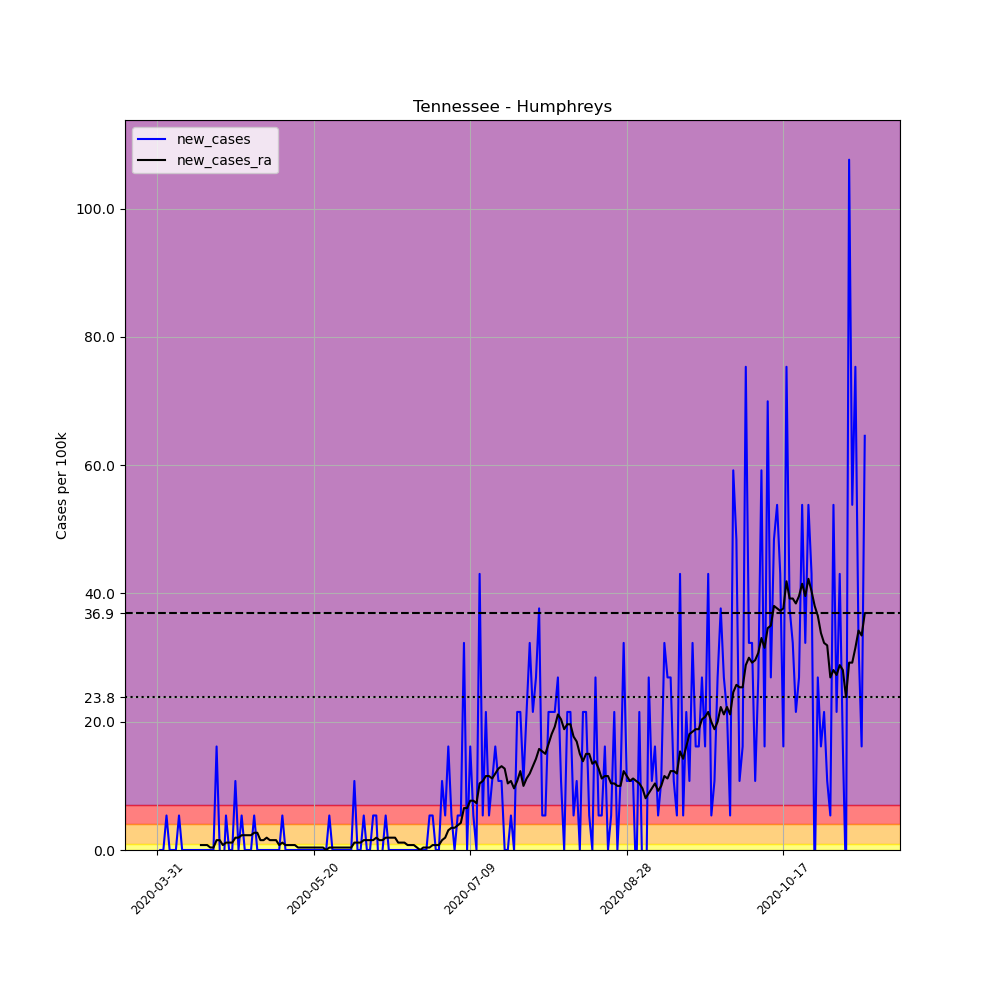

The table this chart was drawn from, first rows:
, date, county, state, fips, cases, deaths, COUNTY, STNAME, CTYNAME, POPESTIMATE2019, per_100k, new_cases, new_cases_ra
499890, 2020-03-31, Humphreys, Tennessee, 47085, 2, 0, 85, Tennessee, Humphreys, 18582, 10.76, , 
499891, 2020-04-01, Humphreys, Tennessee, 47085, 2, 0, 85, Tennessee, Humphreys, 18582, 10.76, 0.0, 
499892, 2020-04-02, Humphreys, Tennessee, 47085, 2, 0, 85, Tennessee, Humphreys, 18582, 10.76, 0.0, 
499893, 2020-04-03, Humphreys, Tennessee, 47085, 3, 0, 85, Tennessee, Humphreys, 18582, 16.14, 5.382, 
499894, 2020-04-04, Humphreys, Tennessee, 47085, 3, 0, 85, Tennessee, Humphreys, 18582, 16.14, 0.0, 
499895, 2020-04-05, Humphreys, Tennessee, 47085, 3, 0, 85, Tennessee, Humphreys, 18582, 16.14, 0.0, 
499896, 2020-04-06, Humphreys, Tennessee, 47085, 3, 0, 85, Tennessee, Humphreys, 18582, 16.14, 0.0, 
499897, 2020-04-07, Humphreys, Tennessee, 47085, 4, 0, 85, Tennessee, Humphreys, 18582, 21.53, 5.382, 
499898, 2020-04-08, Humphreys, Tennessee, 47085, 4, 0, 85, Tennessee, Humphreys, 18582, 21.53, 0.0, 
499899, 2020-04-09, Humphreys, Tennessee, 47085, 4, 0, 85, Tennessee, Humphreys, 18582, 21.53, 0.0, 
499900, 2020-04-10, Humphreys, Tennessee, 47085, 4, 0, 85, Tennessee, Humphreys, 18582, 21.53, 0.0, 
499901, 2020-04-11, Humphreys, Tennessee, 47085, 4, 0, 85, Tennessee, Humphreys, 18582, 21.53, 0.0, 
499902, 2020-04-12, Humphreys, Tennessee, 47085, 4, 0, 85, Tennessee, Humphreys, 18582, 21.53, 0.0, 
499903, 2020-04-13, Humphreys, Tennessee, 47085, 4, 0, 85, Tennessee, Humphreys, 18582, 21.53, 0.0, 
499904, 2020-04-14, Humphreys, Tennessee, 47085, 4, 0, 85, Tennessee, Humphreys, 18582, 21.53, 0.0, 0.7688
499905, 2020-04-15, Humphreys, Tennessee, 47085, 4, 0, 85, Tennessee, Humphreys, 18582, 21.53, 0.0, 0.7688
499906, 2020-04-16, Humphreys, Tennessee, 47085, 4, 0, 85, Tennessee, Humphreys, 18582, 21.53, 0.0, 0.7688
499907, 2020-04-17, Humphreys, Tennessee, 47085, 4, 0, 85, Tennessee, Humphreys, 18582, 21.53, 0.0, 0.3844
499908, 2020-04-18, Humphreys, Tennessee, 47085, 4, 0, 85, Tennessee, Humphreys, 18582, 21.53, 0.0, 0.3844
499909, 2020-04-19, Humphreys, Tennessee, 47085, 7, 0, 85, Tennessee, Humphreys, 18582, 37.67, 16.14, 1.538
499910, 2020-04-20, Humphreys, Tennessee, 47085, 7, 0, 85, Tennessee, Humphreys, 18582, 37.67, 0.0, 1.538
499911, 2020-04-21, Humphreys, Tennessee, 47085, 6, 0, 85, Tennessee, Humphreys, 18582, 32.29, -5.382, 0.7688
499912, 2020-04-22, Humphreys, Tennessee, 47085, 7, 0, 85, Tennessee, Humphreys, 18582, 37.67, 5.382, 1.153
499913, 2020-04-23, Humphreys, Tennessee, 47085, 7, 0, 85, Tennessee, Humphreys, 18582, 37.67, 0.0, 1.153
499914, 2020-04-24, Humphreys, Tennessee, 47085, 7, 0, 85, Tennessee, Humphreys, 18582, 37.67, 0.0, 1.153
499915, 2020-04-25, Humphreys, Tennessee, 47085, 9, 1, 85, Tennessee, Humphreys, 18582, 48.43, 10.76, 1.922
499916, 2020-04-26, Humphreys, Tennessee, 47085, 9, 1, 85, Tennessee, Humphreys, 18582, 48.43, 0.0, 1.922
499917, 2020-04-27, Humphreys, Tennessee, 47085, 10, 1, 85, Tennessee, Humphreys, 18582, 53.82, 5.382, 2.306
499918, 2020-04-28, Humphreys, Tennessee, 47085, 10, 1, 85, Tennessee, Humphreys, 18582, 53.82, 0.0, 2.306
499919, 2020-04-29, Humphreys, Tennessee, 47085, 10, 1, 85, Tennessee, Humphreys, 18582, 53.82, 0.0, 2.306
499920, 2020-04-30, Humphreys, Tennessee, 47085, 10, 1, 85, Tennessee, Humphreys, 18582, 53.82, 0.0, 2.306
499921, 2020-05-01, Humphreys, Tennessee, 47085, 11, 1, 85, Tennessee, Humphreys, 18582, 59.2, 5.382, 2.691
499922, 2020-05-02, Humphreys, Tennessee, 47085, 11, 1, 85, Tennessee, Humphreys, 18582, 59.2, 0.0, 2.691
499923, 2020-05-03, Humphreys, Tennessee, 47085, 11, 1, 85, Tennessee, Humphreys, 18582, 59.2, 0.0, 1.538
499924, 2020-05-04, Humphreys, Tennessee, 47085, 11, 1, 85, Tennessee, Humphreys, 18582, 59.2, 0.0, 1.538
499925, 2020-05-05, Humphreys, Tennessee, 47085, 11, 1, 85, Tennessee, Humphreys, 18582, 59.2, 0.0, 1.922
499926, 2020-05-06, Humphreys, Tennessee, 47085, 11, 1, 85, Tennessee, Humphreys, 18582, 59.2, 0.0, 1.538
499927, 2020-05-07, Humphreys, Tennessee, 47085, 11, 1, 85, Tennessee, Humphreys, 18582, 59.2, 0.0, 1.538
499928, 2020-05-08, Humphreys, Tennessee, 47085, 11, 1, 85, Tennessee, Humphreys, 18582, 59.2, 0.0, 1.538
499929, 2020-05-09, Humphreys, Tennessee, 47085, 11, 1, 85, Tennessee, Humphreys, 18582, 59.2, 0.0, 0.7688
499930, 2020-05-10, Humphreys, Tennessee, 47085, 12, 1, 85, Tennessee, Humphreys, 18582, 64.58, 5.382, 1.153
499931, 2020-05-11, Humphreys, Tennessee, 47085, 12, 1, 85, Tennessee, Humphreys, 18582, 64.58, 0.0, 0.7688
499932, 2020-05-12, Humphreys, Tennessee, 47085, 12, 1, 85, Tennessee, Humphreys, 18582, 64.58, 0.0, 0.7688
499933, 2020-05-13, Humphreys, Tennessee, 47085, 12, 1, 85, Tennessee, Humphreys, 18582, 64.58, 0.0, 0.7688
499934, 2020-05-14, Humphreys, Tennessee, 47085, 12, 1, 85, Tennessee, Humphreys, 18582, 64.58, 0.0, 0.7688
499935, 2020-05-15, Humphreys, Tennessee, 47085, 12, 1, 85, Tennessee, Humphreys, 18582, 64.58, 0.0, 0.3844
499936, 2020-05-16, Humphreys, Tennessee, 47085, 12, 1, 85, Tennessee, Humphreys, 18582, 64.58, 0.0, 0.3844
499937, 2020-05-17, Humphreys, Tennessee, 47085, 12, 1, 85, Tennessee, Humphreys, 18582, 64.58, 0.0, 0.3844
499938, 2020-05-18, Humphreys, Tennessee, 47085, 12, 1, 85, Tennessee, Humphreys, 18582, 64.58, 0.0, 0.3844
499939, 2020-05-19, Humphreys, Tennessee, 47085, 12, 1, 85, Tennessee, Humphreys, 18582, 64.58, 0.0, 0.3844
499940, 2020-05-20, Humphreys, Tennessee, 47085, 12, 1, 85, Tennessee, Humphreys, 18582, 64.58, 0.0, 0.3844
499941, 2020-05-21, Humphreys, Tennessee, 47085, 12, 1, 85, Tennessee, Humphreys, 18582, 64.58, 0.0, 0.3844
499942, 2020-05-22, Humphreys, Tennessee, 47085, 12, 1, 85, Tennessee, Humphreys, 18582, 64.58, 0.0, 0.3844
499943, 2020-05-23, Humphreys, Tennessee, 47085, 12, 1, 85, Tennessee, Humphreys, 18582, 64.58, 0.0, 0.3844
499944, 2020-05-24, Humphreys, Tennessee, 47085, 12, 1, 85, Tennessee, Humphreys, 18582, 64.58, 0.0, 2.5376526277146434e-16
499945, 2020-05-25, Humphreys, Tennessee, 47085, 13, 1, 85, Tennessee, Humphreys, 18582, 69.96, 5.382, 0.3844
499946, 2020-05-26, Humphreys, Tennessee, 47085, 13, 1, 85, Tennessee, Humphreys, 18582, 69.96, 0.0, 0.3844
499947, 2020-05-27, Humphreys, Tennessee, 47085, 13, 1, 85, Tennessee, Humphreys, 18582, 69.96, 0.0, 0.3844
499948, 2020-05-28, Humphreys, Tennessee, 47085, 13, 1, 85, Tennessee, Humphreys, 18582, 69.96, 0.0, 0.3844
499949, 2020-05-29, Humphreys, Tennessee, 47085, 13, 1, 85, Tennessee, Humphreys, 18582, 69.96, 0.0, 0.3844
... 167 more rows
